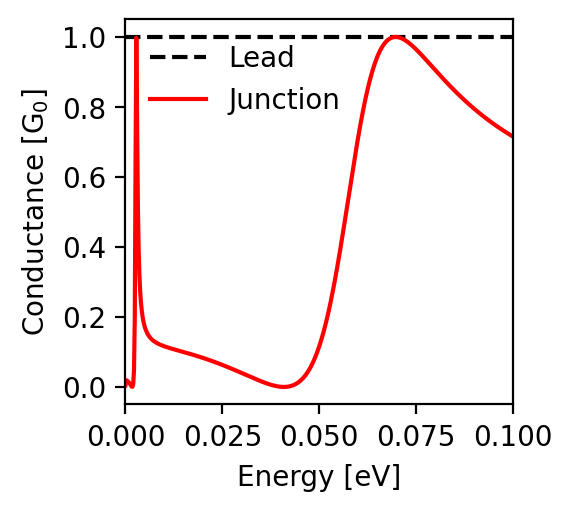

The data file committed next to this chart (first rows):
energy; conductance
-0.1; 0.715
-0.0998; 0.717
-0.0996; 0.718
-0.0994; 0.719
-0.0992; 0.721
-0.099; 0.722
-0.0988; 0.723
-0.0986; 0.725
-0.0984; 0.726
-0.0982; 0.728
-0.098; 0.729
-0.0978; 0.73
-0.0976; 0.732
-0.0974; 0.733
-0.0972; 0.735
-0.097; 0.736
-0.0968; 0.738
-0.0966; 0.739
-0.0964; 0.741
-0.0962; 0.742
-0.096; 0.744
-0.0958; 0.745
-0.0956; 0.747
-0.0954; 0.748
-0.0952; 0.75
-0.095; 0.751
-0.0948; 0.753
-0.0946; 0.755
-0.0944; 0.756
-0.0942; 0.758
-0.094; 0.759
-0.0938; 0.761
-0.0936; 0.763
-0.0934; 0.764
-0.0932; 0.766
-0.093; 0.768
-0.0928; 0.77
-0.0926; 0.771
-0.0924; 0.773
-0.0922; 0.775
-0.092; 0.776
-0.0918; 0.778
-0.0916; 0.78
-0.0914; 0.782
-0.0912; 0.784
-0.091; 0.785
-0.0908; 0.787
-0.0906; 0.789
-0.0904; 0.791
-0.0902; 0.793
-0.09; 0.795
-0.0898; 0.796
-0.0896; 0.798
-0.0894; 0.8
-0.0892; 0.802
-0.089; 0.804
-0.0888; 0.806
-0.0886; 0.808
-0.0884; 0.81
-0.0882; 0.812
... 941 more rows
